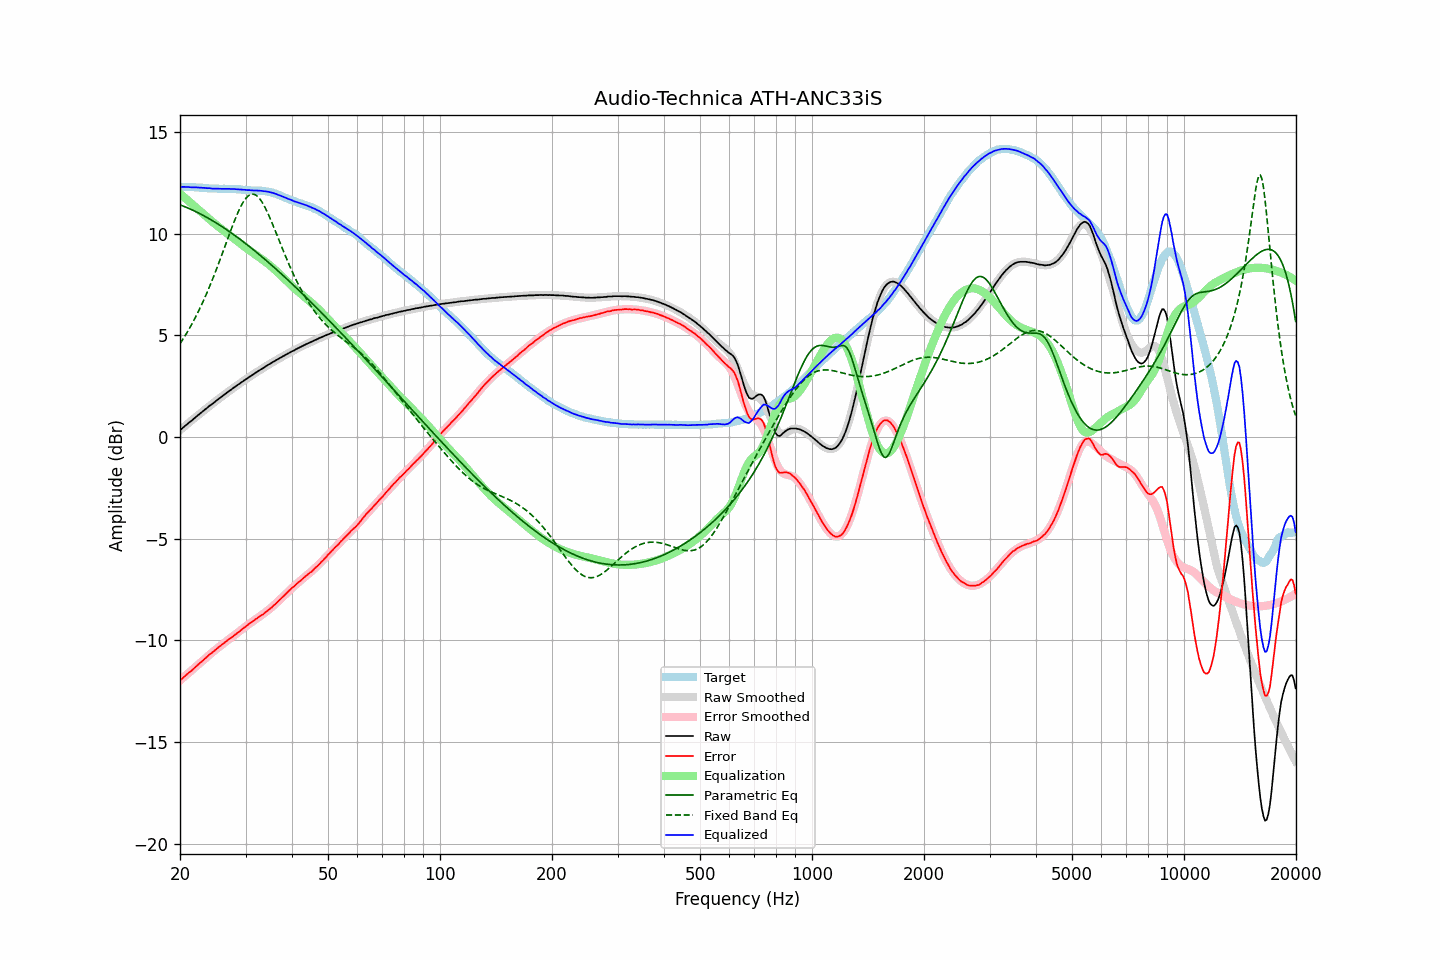

The data file committed next to this chart (first rows):
frequency, raw, error, smoothed, error_smoothed, equalization, parametric_eq, fixed_band_eq, equalized_raw, equalized_smoothed, target
20.00, 0.34, -11.97, 0.34, -11.97, 11.97, 11.42, 4.59, 12.32, 12.31, 12.31
20.20, 0.40, -11.91, 0.40, -11.91, 11.91, 11.39, 4.71, 12.31, 12.31, 12.31
20.40, 0.47, -11.84, 0.47, -11.84, 11.84, 11.36, 4.83, 12.31, 12.31, 12.31
20.61, 0.54, -11.77, 0.54, -11.77, 11.77, 11.33, 4.96, 12.31, 12.30, 12.31
20.81, 0.60, -11.69, 0.60, -11.70, 11.70, 11.30, 5.09, 12.30, 12.30, 12.30
21.02, 0.67, -11.62, 0.67, -11.63, 11.63, 11.26, 5.22, 12.30, 12.30, 12.29
21.23, 0.73, -11.56, 0.73, -11.56, 11.56, 11.23, 5.36, 12.29, 12.30, 12.29
21.44, 0.79, -11.51, 0.80, -11.49, 11.49, 11.19, 5.50, 12.28, 12.29, 12.30
21.66, 0.86, -11.43, 0.87, -11.42, 11.42, 11.16, 5.65, 12.28, 12.29, 12.29
21.87, 0.93, -11.36, 0.93, -11.35, 11.35, 11.12, 5.80, 12.29, 12.28, 12.29
22.09, 0.99, -11.29, 0.99, -11.29, 11.29, 11.08, 5.95, 12.28, 12.28, 12.28
22.31, 1.06, -11.22, 1.06, -11.22, 11.22, 11.04, 6.11, 12.28, 12.28, 12.28
22.54, 1.12, -11.15, 1.12, -11.15, 11.15, 11.00, 6.27, 12.27, 12.27, 12.27
22.76, 1.19, -11.08, 1.19, -11.08, 11.08, 10.96, 6.43, 12.27, 12.27, 12.27
22.99, 1.25, -11.01, 1.25, -11.01, 11.01, 10.92, 6.60, 12.26, 12.26, 12.27
23.22, 1.32, -10.93, 1.32, -10.94, 10.94, 10.88, 6.78, 12.26, 12.26, 12.25
23.45, 1.38, -10.87, 1.38, -10.87, 10.87, 10.84, 6.96, 12.25, 12.25, 12.25
23.69, 1.44, -10.80, 1.44, -10.80, 10.80, 10.79, 7.14, 12.24, 12.24, 12.24
23.92, 1.51, -10.72, 1.50, -10.73, 10.73, 10.75, 7.33, 12.24, 12.24, 12.23
24.16, 1.57, -10.66, 1.57, -10.67, 10.67, 10.70, 7.52, 12.24, 12.23, 12.23
24.40, 1.62, -10.61, 1.63, -10.60, 10.60, 10.65, 7.71, 12.22, 12.23, 12.23
24.65, 1.68, -10.55, 1.69, -10.54, 10.54, 10.61, 7.91, 12.22, 12.22, 12.23
24.89, 1.75, -10.47, 1.75, -10.47, 10.47, 10.56, 8.11, 12.22, 12.22, 12.22
25.14, 1.81, -10.41, 1.81, -10.41, 10.41, 10.51, 8.32, 12.22, 12.22, 12.22
25.39, 1.87, -10.34, 1.87, -10.34, 10.34, 10.46, 8.53, 12.22, 12.22, 12.21
25.65, 1.93, -10.28, 1.93, -10.28, 10.28, 10.41, 8.74, 12.21, 12.21, 12.21
25.91, 1.99, -10.22, 1.99, -10.22, 10.22, 10.36, 8.96, 12.21, 12.21, 12.21
26.16, 2.05, -10.16, 2.05, -10.16, 10.16, 10.31, 9.17, 12.21, 12.21, 12.21
26.43, 2.11, -10.10, 2.11, -10.10, 10.10, 10.25, 9.39, 12.21, 12.21, 12.21
26.69, 2.17, -10.04, 2.17, -10.04, 10.04, 10.20, 9.61, 12.21, 12.21, 12.21
26.96, 2.23, -9.98, 2.23, -9.98, 9.98, 10.14, 9.82, 12.21, 12.21, 12.21
27.23, 2.29, -9.92, 2.29, -9.92, 9.92, 10.09, 10.04, 12.21, 12.21, 12.21
27.50, 2.34, -9.86, 2.34, -9.86, 9.86, 10.03, 10.25, 12.20, 12.20, 12.20
27.77, 2.40, -9.81, 2.40, -9.80, 9.80, 9.98, 10.46, 12.20, 12.20, 12.21
28.05, 2.46, -9.74, 2.46, -9.74, 9.74, 9.92, 10.66, 12.20, 12.20, 12.20
28.33, 2.51, -9.68, 2.51, -9.68, 9.68, 9.86, 10.85, 12.19, 12.19, 12.20
28.62, 2.57, -9.61, 2.57, -9.62, 9.62, 9.81, 11.04, 12.19, 12.19, 12.18
28.90, 2.62, -9.57, 2.62, -9.56, 9.56, 9.75, 11.21, 12.18, 12.18, 12.19
29.19, 2.68, -9.50, 2.68, -9.50, 9.50, 9.69, 11.37, 12.18, 12.17, 12.18
29.48, 2.73, -9.43, 2.73, -9.43, 9.43, 9.63, 11.51, 12.17, 12.17, 12.16
29.78, 2.79, -9.37, 2.79, -9.37, 9.37, 9.57, 11.64, 12.16, 12.16, 12.16
30.08, 2.84, -9.32, 2.84, -9.31, 9.31, 9.51, 11.75, 12.15, 12.16, 12.16
30.38, 2.89, -9.25, 2.89, -9.26, 9.26, 9.44, 11.83, 12.15, 12.15, 12.14
30.68, 2.95, -9.19, 2.95, -9.20, 9.20, 9.38, 11.89, 12.15, 12.14, 12.14
30.99, 3.00, -9.13, 3.00, -9.14, 9.14, 9.32, 11.93, 12.14, 12.14, 12.13
31.30, 3.05, -9.08, 3.05, -9.08, 9.08, 9.26, 11.95, 12.13, 12.14, 12.13
31.61, 3.10, -9.03, 3.11, -9.03, 9.03, 9.19, 11.94, 12.13, 12.13, 12.13
31.93, 3.16, -8.96, 3.16, -8.97, 8.97, 9.13, 11.91, 12.13, 12.13, 12.12
32.24, 3.21, -8.92, 3.21, -8.92, 8.92, 9.06, 11.85, 12.13, 12.12, 12.13
32.57, 3.26, -8.85, 3.26, -8.86, 8.86, 9.00, 11.78, 12.12, 12.12, 12.11
32.89, 3.31, -8.81, 3.31, -8.80, 8.80, 8.93, 11.68, 12.12, 12.11, 12.12
33.22, 3.36, -8.75, 3.36, -8.75, 8.75, 8.86, 11.56, 12.11, 12.11, 12.11
33.55, 3.40, -8.71, 3.41, -8.69, 8.69, 8.80, 11.43, 12.09, 12.10, 12.11
33.89, 3.46, -8.63, 3.46, -8.63, 8.63, 8.73, 11.28, 12.09, 12.09, 12.09
34.23, 3.51, -8.57, 3.51, -8.57, 8.57, 8.66, 11.12, 12.08, 12.08, 12.08
34.57, 3.56, -8.51, 3.56, -8.51, 8.51, 8.59, 10.95, 12.07, 12.06, 12.07
34.92, 3.60, -8.44, 3.60, -8.44, 8.44, 8.52, 10.77, 12.04, 12.04, 12.04
35.27, 3.65, -8.39, 3.65, -8.37, 8.37, 8.45, 10.58, 12.02, 12.03, 12.04
35.62, 3.70, -8.30, 3.70, -8.31, 8.31, 8.38, 10.39, 12.01, 12.00, 12.00
35.97, 3.74, -8.24, 3.74, -8.23, 8.23, 8.31, 10.20, 11.98, 11.98, 11.98
... 635 more rows
